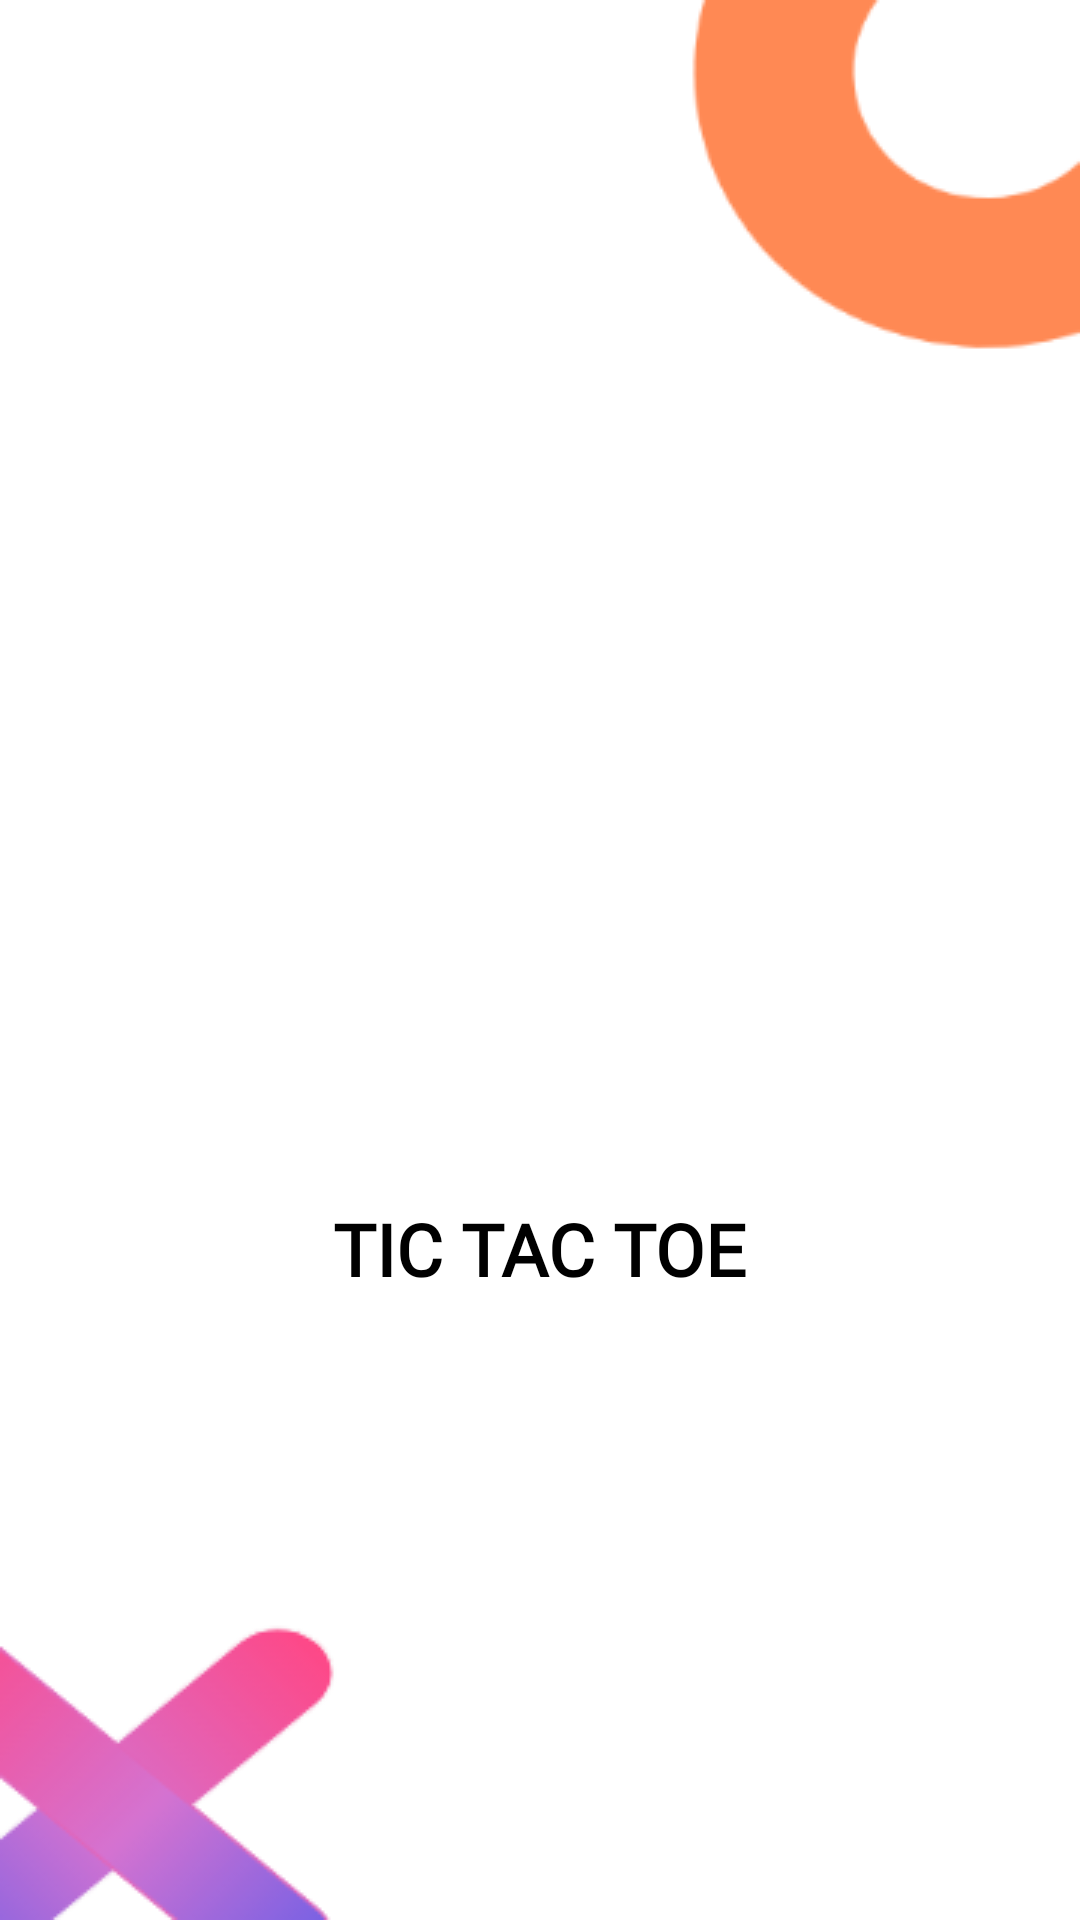

Write the Android layout XML for this screen, with the resource values it uses.
<!-- AndroidManifest.xml: application theme Theme.AndroidTicTacToeApp -->
<!-- res/layout/activity_splash.xml -->
<?xml version="1.0" encoding="utf-8"?>

<RelativeLayout xmlns:android="http://schemas.android.com/apk/res/android"
    xmlns:app="http://schemas.android.com/apk/res-auto"
    xmlns:tools="http://schemas.android.com/tools"
    android:id="@+id/TicTacToe"
    android:layout_width="match_parent"
    android:layout_height="match_parent"
    android:background="@drawable/img"
    tools:context=".splash">

    <ImageView
        android:id="@+id/logo"
        android:layout_width="100dp"
        android:layout_height="100dp"
        android:layout_centerInParent="true"
        android:src="@drawable/splash_src">

    </ImageView>

    <TextView
        android:layout_width="wrap_content"
        android:layout_height="wrap_content"
        android:layout_below="@+id/logo"
        android:layout_centerHorizontal="true"
        android:layout_marginTop="30dp"
        android:fontFamily="@font/poppins_medium"
        android:lineSpacingExtra="4dp"
        android:text="TIC TAC TOE"
        android:textColor="@color/black"
        android:textSize="24sp"
        android:textStyle="bold">

    </TextView>
</RelativeLayout>
<!-- resources referenced by this layout -->
<resources>
  <!-- drawable img: png bitmap (drawable, 9665 bytes) -->
  <style name="Theme.AndroidTicTacToeApp" parent="Theme.MaterialComponents.DayNight.NoActionBar">
          
          <item name="colorPrimary">@color/purple_500</item>
          <item name="colorPrimaryVariant">@color/purple_700</item>
          <item name="colorOnPrimary">@color/white</item>
          
          <item name="colorSecondary">@color/teal_200</item>
          <item name="colorSecondaryVariant">@color/teal_700</item>
          <item name="colorOnSecondary">@color/black</item>
          
          <item name="android:statusBarColor" tools:targetApi="l">?attr/colorPrimaryVariant</item>
          
      </style>
  <!-- not gathered from this repository: default colours our renderer supplied (Android Studio template values) -->
  <color name="purple_500">#FF6200EE</color>
  <color name="purple_700">#FF3700B3</color>
  <color name="teal_200">#FF03DAC5</color>
  <color name="teal_700">#FF018786</color>
  <color name="black">#FF000000</color>
  <color name="white">#FFFFFFFF</color>
</resources>
